Run: headless pygame with SDL's dummy video driver; simulated clock (each Clock.tick advances the game by its frame time, no real sleeping); random seed 0; keys injected as events and as key.get_pressed() state; no mouse input.
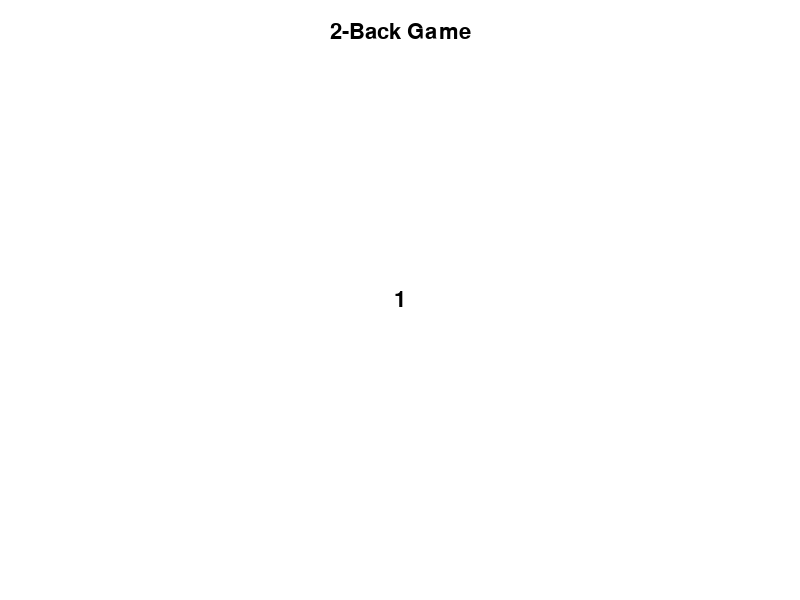
Frame 1 of 4 · flips 1–60 · no input
Frame 2 of 4 · flips 61–180 · tapped SPACE, RETURN · held RIGHT (→), D · screen unchanged from frame 1, image omitted
Frame 3 of 4 · flips 181–300 · held DOWN (↓), S · screen unchanged from frame 2, image omitted
Frame 4 of 4 · flips 301–420 · held LEFT (←), A, UP (↑), W · screen unchanged from frame 3, image omitted

The pygame program that drew these frames:

import pygame
import os
import random
import time

# Set up the game
pygame.init()
pygame.font.init()
os.environ["SDL_VIDEO_CENTERED"] = "1"

SCREEN_WIDTH = 800
SCREEN_HEIGHT = 600
WINDOW_SIZE = (SCREEN_WIDTH, SCREEN_HEIGHT)
WHITE = (255, 255, 255)
BLACK = (0, 0, 0)
FONT_SIZE = 32

screen = pygame.display.set_mode(WINDOW_SIZE)
pygame.display.set_caption("2-Back Game")
clock = pygame.time.Clock()

# Key mappings
KEY_MAPPING = {
    pygame.K_j: "j",
    pygame.K_f: "f"
}

# Generate sequence
def generate_sequence(length):
    return [random.choice(["1","2","3","4","5","6","7","8","9"]) for _ in range(length)]

def draw_text(text, position, color):
    font = pygame.font.Font(None, FONT_SIZE)
    text_surface = font.render(text, True, color)
    text_rect = text_surface.get_rect(center=position)
    screen.blit(text_surface, text_rect)

def incorrect():
    draw_text("Incorrect!", (SCREEN_WIDTH // 2, FONT_SIZE * 2), BLACK)
    pygame.display.update()
    pygame.time.wait(1000)

def correct():
    draw_text("Correct!", (SCREEN_WIDTH // 2, FONT_SIZE * 2), BLACK)
    pygame.display.update()
    pygame.time.wait(1000)

def play_game():
    sequence_length = 12
    sequence = generate_sequence(sequence_length)
    print(sequence)
    current_index = 2
    score = 0
    running = True

    while running:
        screen.fill(WHITE)
        draw_text("2-Back Game", (SCREEN_WIDTH // 2, FONT_SIZE), BLACK)
        draw_text(f'{sequence[current_index]}', (SCREEN_WIDTH // 2, SCREEN_HEIGHT // 2), BLACK)
        pygame.display.update()

        for event in pygame.event.get():
            if event.type == pygame.QUIT:
                running = False
            elif event.type == pygame.KEYDOWN:
                if event.key in KEY_MAPPING:
                    if sequence[current_index] == sequence[current_index - 2]:
                        if KEY_MAPPING[event.key] == sequence[current_index]:
                            correct()
                            score += 1
                        else:
                            incorrect()
                    else:
                        if KEY_MAPPING[event.key] == sequence[current_index]:
                            incorrect()
                        else:
                            correct()
                            score += 1

                    current_index += 1

                    if current_index >= sequence_length:
                        running = False

        clock.tick(60)

    return score

def introduction():
    screen.fill(WHITE)
    draw_text("Welcome to the 2-Back Game", (SCREEN_WIDTH // 2, SCREEN_HEIGHT // 2), BLACK)
    pygame.display.update()
    pygame.time.wait(2000)

    score = play_game()

    screen.fill(WHITE)
    draw_text("Game Over", (SCREEN_WIDTH // 2, SCREEN_HEIGHT // 2 - FONT_SIZE), BLACK)
    draw_text(f"Your score: {score}", (SCREEN_WIDTH // 2, SCREEN_HEIGHT // 2 + FONT_SIZE), BLACK)
    pygame.display.update()
    pygame.time.wait(2000)

introduction()
pygame.quit()
